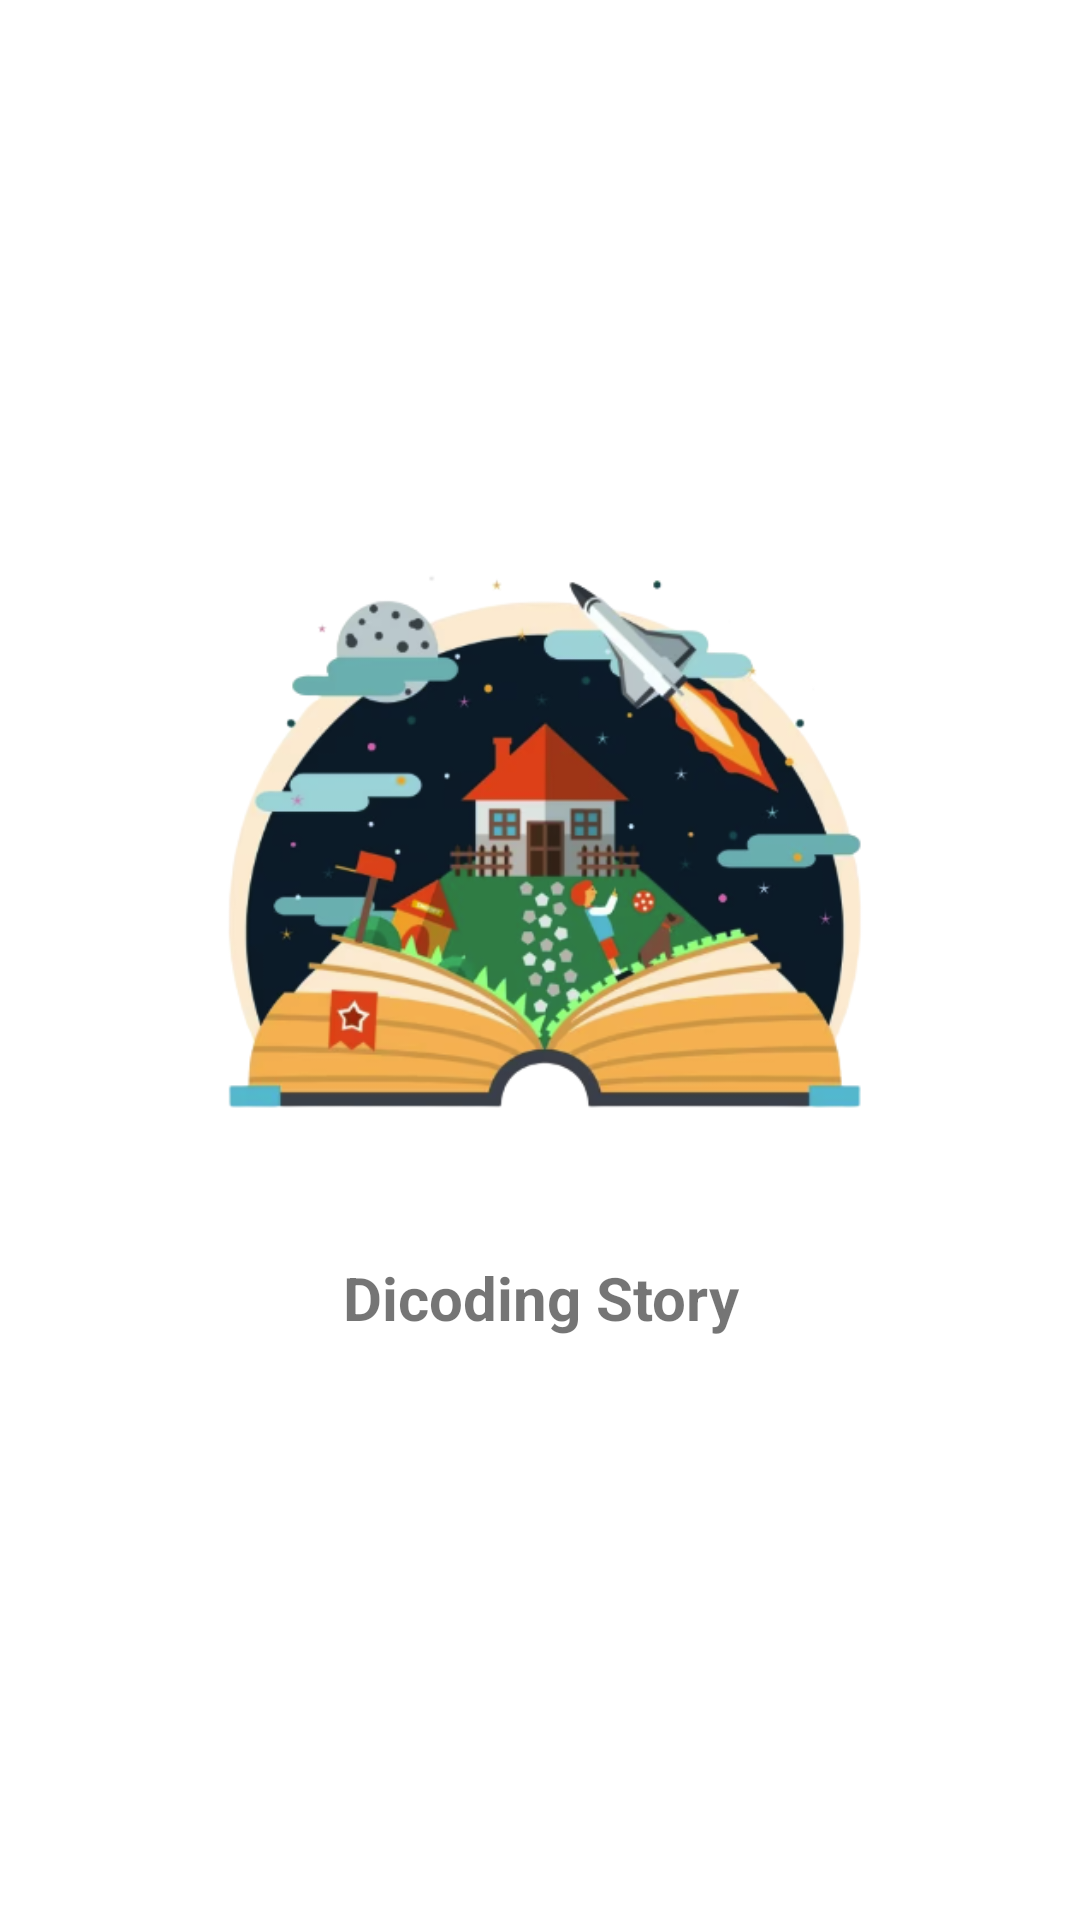

Layout XML and referenced resources for this Android screen:
<!-- AndroidManifest.xml: application theme Theme.Submition1 -->
<!-- res/layout/activity_splash_screen.xml -->
<?xml version="1.0" encoding="utf-8"?>
<androidx.constraintlayout.widget.ConstraintLayout xmlns:android="http://schemas.android.com/apk/res/android"
    xmlns:app="http://schemas.android.com/apk/res-auto"
    xmlns:tools="http://schemas.android.com/tools"
    android:layout_width="match_parent"
    android:layout_height="match_parent"
    android:background="@android:color/white"
    tools:context=".ui.splashscreen.SplashScreenActivity">

    <ImageView
        android:id="@+id/logoImageView"
        android:layout_width="235dp"
        android:layout_height="248dp"
        android:src="@drawable/logo"
        app:layout_constraintBottom_toBottomOf="parent"
        app:layout_constraintEnd_toEndOf="parent"
        app:layout_constraintStart_toStartOf="parent"
        app:layout_constraintTop_toTopOf="parent"
        app:layout_constraintVertical_bias="0.397" />

    <TextView
        android:id="@+id/titleTextView"
        android:layout_width="0dp"
        android:layout_height="wrap_content"
        android:layout_marginStart="32dp"
        android:layout_marginEnd="32dp"
        android:text="@string/title_splash_screen_page"
        android:textSize="20sp"
        android:textAlignment="center"
        android:textStyle="bold"
        app:layout_constraintBottom_toBottomOf="parent"
        app:layout_constraintEnd_toEndOf="parent"
        app:layout_constraintHorizontal_bias="0.0"
        app:layout_constraintStart_toStartOf="parent"
        app:layout_constraintTop_toBottomOf="@+id/logoImageView"
        app:layout_constraintVertical_bias="0.074"
        />

</androidx.constraintlayout.widget.ConstraintLayout>
<!-- resources referenced by this layout -->
<resources>
  <!-- drawable logo: png bitmap (drawable, 126154 bytes) -->
  <string name="title_splash_screen_page">Dicoding Story</string>
  <style name="Theme.Submition1" parent="Theme.MaterialComponents.DayNight.DarkActionBar">
          
          <item name="colorPrimary">@color/purple_500</item>
          <item name="colorPrimaryVariant">@color/purple_700</item>
          <item name="colorOnPrimary">@color/black</item>
          
          <item name="colorSecondary">@color/teal_200</item>
          <item name="colorSecondaryVariant">@color/teal_200</item>
          <item name="colorOnSecondary">@color/black</item>
          
          <item name="android:statusBarColor">?attr/colorPrimaryVariant</item>
          
          <item name="android:windowActivityTransitions">true</item>
          <item name="android:windowEnterTransition">@android:transition/explode</item>
          <item name="android:windowExitTransition">@android:transition/explode</item>
  
      </style>
  <color name="purple_500">#FF6200EE</color>
  <color name="purple_700">#FF3700B3</color>
  <color name="black">#FF000000</color>
  <color name="teal_200">#FF03DAC5</color>
</resources>
